Labelled photos from "resized_and_augmented_images", an image-classification folder in harrycallahan117/Diatomica. The possible labels are: Achnanthidium biasolettianum, Amphora pediculus, Cocconeis pseudolineata, Cymbella cantonatii, Cymbella excisa, Cymbella excisa var subcapitata, Diatoma mesodon, Diatoma moniliformis, Diploneis fontanella, Encyonema silesiacum, Encyonema ventricosum, Fragilaria recapitellata, Gomphonema drutelingense, Gomphonema olivaceum, Gomphonema pumilum var rigidum, Halamphora veneta, Humidophila perpusilla, Meridion circulare, Navicula cryptocephala, Navicula cryptotenella, Navicula trivialis, Pantocsekiella ocellata, Planothidium frequentissimum, Planothidium lanceolatum, Rhoicosphenia abbreviata.

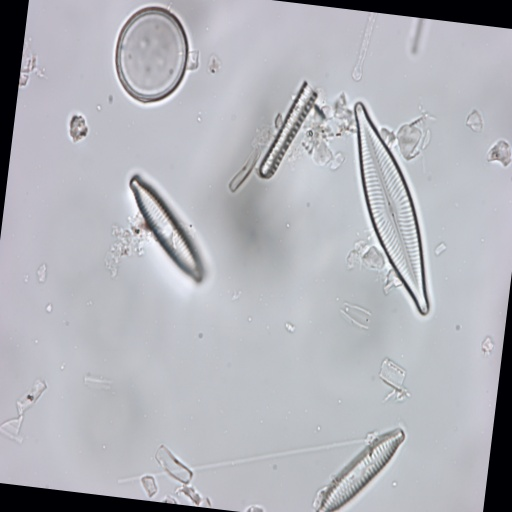
Label: Navicula trivialis

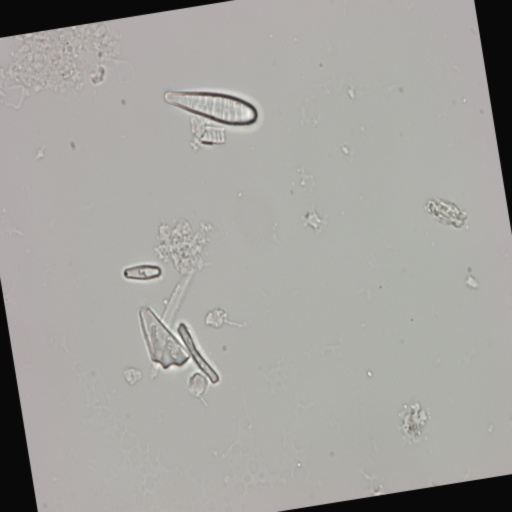
Label: Meridion circulare

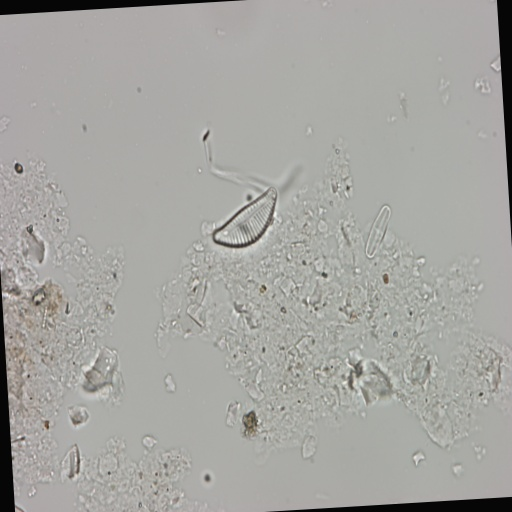
Label: Encyonema ventricosum

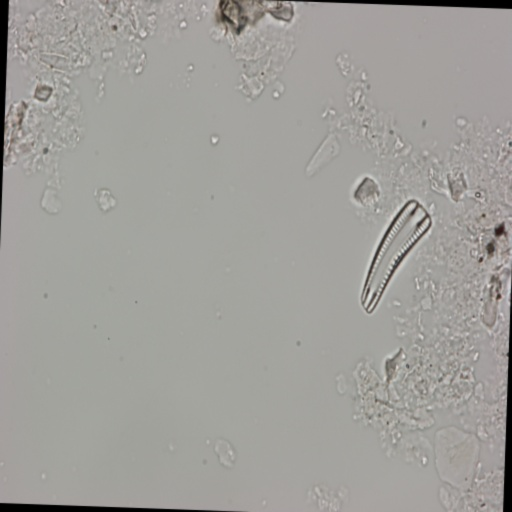
Label: Rhoicosphenia abbreviata

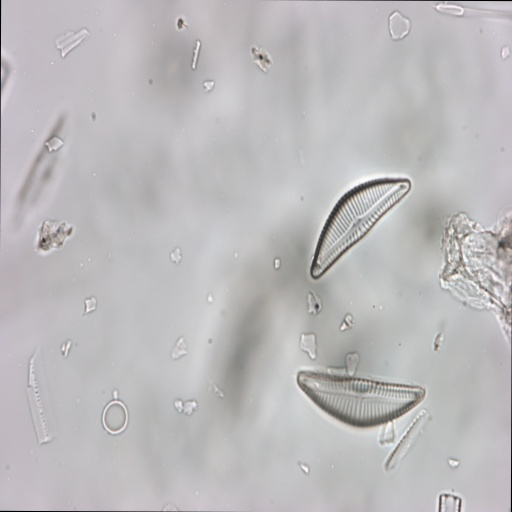
Label: Encyonema silesiacum

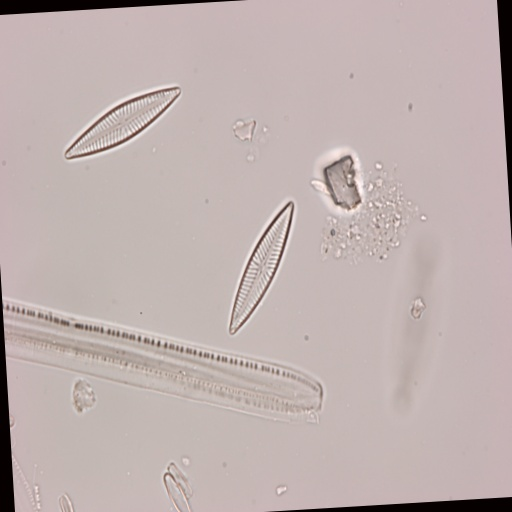
Label: Navicula cryptotenella
